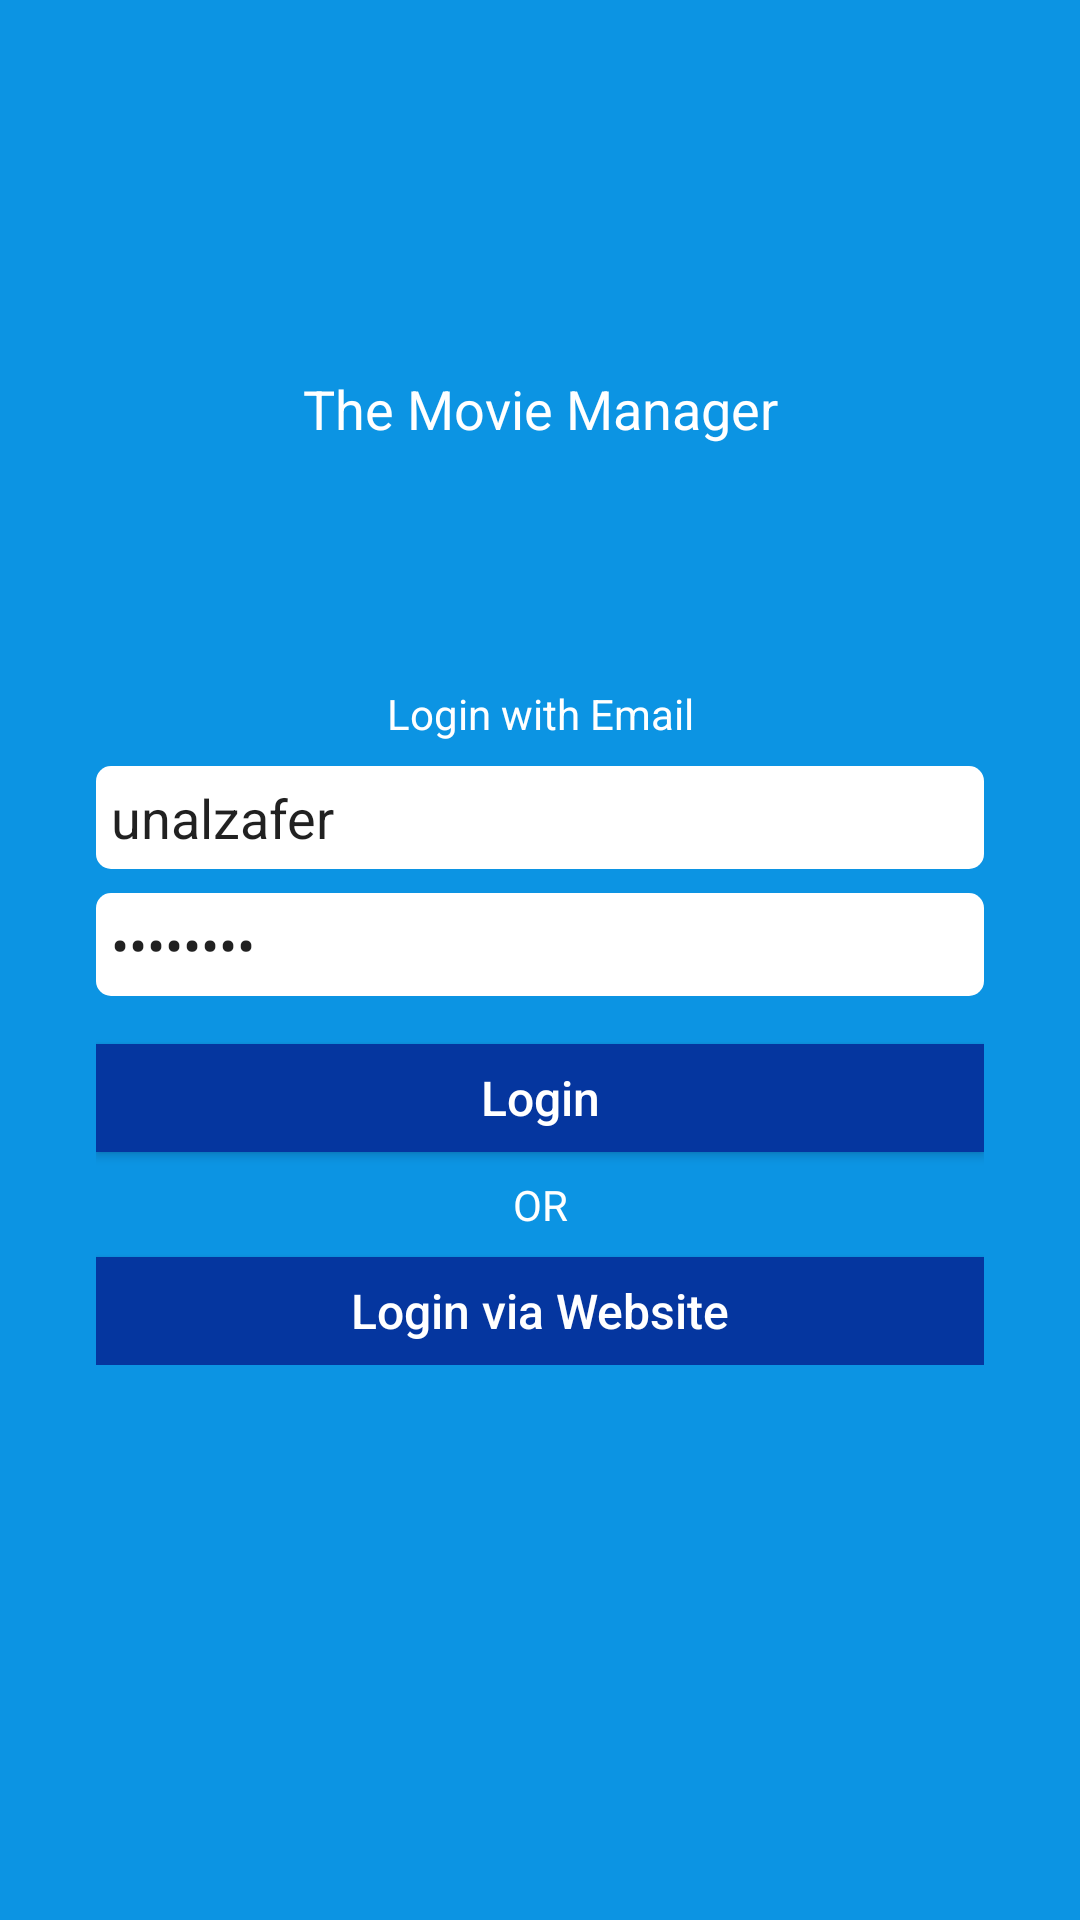

This screen was rendered from an Android layout file. Write that file and the resources it references.
<!-- AndroidManifest.xml: activity theme Theme.NoActionBar -->
<!-- res/layout/activity_login.xml -->
<?xml version="1.0" encoding="utf-8"?>
<layout xmlns:android="http://schemas.android.com/apk/res/android"
    xmlns:app="http://schemas.android.com/apk/res-auto"
    xmlns:tools="http://schemas.android.com/tools">

    <data>

    </data>

    <androidx.core.widget.NestedScrollView
        android:layout_width="match_parent"
        android:layout_height="match_parent"
        android:fillViewport="true">

        <LinearLayout
            android:layout_width="match_parent"
            android:layout_height="match_parent"
            android:background="@color/turquoise_blue"
            android:orientation="vertical">

            <androidx.constraintlayout.widget.ConstraintLayout
                android:id="@+id/container"
                android:layout_width="match_parent"
                android:layout_height="match_parent"
                android:paddingLeft="@dimen/activity_horizontal_margin"
                android:paddingTop="@dimen/activity_vertical_margin"
                android:paddingRight="@dimen/activity_horizontal_margin"
                android:paddingBottom="@dimen/activity_vertical_margin"
                tools:context=".ui.login.ui.login.LoginActivity">


                <androidx.constraintlayout.widget.ConstraintLayout
                    android:id="@+id/clLogo"
                    android:layout_width="0dp"
                    android:layout_height="wrap_content"
                    android:layout_marginStart="16dp"
                    android:layout_marginEnd="16dp"
                    app:layout_constraintEnd_toEndOf="parent"
                    app:layout_constraintStart_toStartOf="parent"
                    app:layout_constraintTop_toTopOf="parent">

                    <ImageView
                        android:id="@+id/imageView"
                        android:layout_width="100dp"
                        android:layout_height="100dp"
                        app:layout_constraintEnd_toEndOf="parent"
                        app:layout_constraintStart_toStartOf="parent"
                        app:layout_constraintTop_toTopOf="parent"
                        app:srcCompat="@drawable/ic_movie_player_clapperboard" />

                    <TextView
                        android:id="@+id/textView"
                        style="@style/Text.Small.White.18"
                        android:layout_width="wrap_content"
                        android:layout_height="wrap_content"
                        android:layout_marginTop="8dp"
                        android:text="@string/app_name"
                        app:layout_constraintEnd_toEndOf="parent"
                        app:layout_constraintStart_toStartOf="parent"
                        app:layout_constraintTop_toBottomOf="@+id/imageView" />

                </androidx.constraintlayout.widget.ConstraintLayout>

                <androidx.constraintlayout.widget.ConstraintLayout
                    android:id="@+id/clLogin"
                    android:layout_width="match_parent"
                    android:layout_height="wrap_content"
                    android:layout_marginStart="16dp"
                    android:layout_marginTop="80dp"
                    android:layout_marginEnd="16dp"
                    app:layout_constraintEnd_toEndOf="parent"
                    app:layout_constraintStart_toStartOf="parent"
                    app:layout_constraintTop_toBottomOf="@+id/clLogo">


                    <TextView
                        android:id="@+id/textView2"
                        style="@style/Text.Small.White.14"
                        android:layout_width="wrap_content"
                        android:layout_height="0dp"
                        android:text="@string/login_with_email"
                        app:layout_constraintEnd_toEndOf="parent"
                        app:layout_constraintStart_toStartOf="parent"
                        app:layout_constraintTop_toTopOf="parent" />

                    <EditText
                        android:id="@+id/username"
                        android:layout_width="0dp"
                        android:layout_height="wrap_content"
                        android:layout_marginTop="8dp"
                        android:background="@drawable/back_edittext_white"
                        android:hint="@string/prompt_email"
                        android:inputType="textEmailAddress"
                        android:selectAllOnFocus="true"
                        android:text="unalzafer"
                        app:layout_constraintEnd_toEndOf="parent"
                        app:layout_constraintStart_toStartOf="parent"
                        app:layout_constraintTop_toBottomOf="@+id/textView2" />

                    <EditText
                        android:id="@+id/password"
                        android:layout_width="0dp"
                        android:layout_height="wrap_content"
                        android:layout_marginTop="8dp"
                        android:background="@drawable/back_edittext_white"
                        android:hint="@string/prompt_password"
                        android:imeActionLabel="@string/action_sign_in_short"
                        android:imeOptions="actionDone"
                        android:inputType="textPassword"
                        android:selectAllOnFocus="true"
                        android:text="tszk1992"
                        app:layout_constraintEnd_toEndOf="parent"
                        app:layout_constraintStart_toStartOf="parent"
                        app:layout_constraintTop_toBottomOf="@+id/username" />

                    <androidx.appcompat.widget.AppCompatButton
                        android:id="@+id/login"
                        style="@style/Text.Small.White.16"
                        android:layout_width="0dp"
                        android:layout_height="@dimen/spacing_36dp"
                        android:layout_gravity="start"
                        android:layout_marginTop="16dp"
                        android:text="@string/action_sign_in"
                        android:background="@color/dark_blue"
                        android:textAllCaps="false"
                        app:layout_constraintEnd_toEndOf="parent"
                        app:layout_constraintStart_toStartOf="parent"
                        app:layout_constraintTop_toBottomOf="@+id/password" />

                    <TextView
                        android:id="@+id/tvOr"
                        style="@style/Text.Small.White.14"
                        android:layout_width="wrap_content"
                        android:layout_height="wrap_content"
                        android:layout_marginTop="8dp"
                        android:text="@string/or"
                        android:enabled="true"
                        android:textAllCaps="true"
                        app:layout_constraintEnd_toEndOf="parent"
                        app:layout_constraintStart_toStartOf="parent"
                        app:layout_constraintTop_toBottomOf="@+id/login" />

                    <androidx.appcompat.widget.AppCompatButton
                        android:id="@+id/login_website"
                        style="@style/Text.Small.White.16"
                        android:layout_width="0dp"
                        android:layout_height="@dimen/spacing_36dp"
                        android:layout_gravity="start"
                        android:layout_marginTop="8dp"
                        android:text="@string/action_sign_in_website"
                        android:textAllCaps="false"
                        android:background="@color/dark_blue"
                        app:layout_constraintEnd_toEndOf="parent"
                        app:layout_constraintStart_toStartOf="parent"
                        app:layout_constraintTop_toBottomOf="@+id/tvOr" />

                </androidx.constraintlayout.widget.ConstraintLayout>

                <ProgressBar
                    android:id="@+id/loading"
                    android:layout_width="wrap_content"
                    android:layout_height="wrap_content"
                    android:layout_gravity="center"
                    android:layout_marginTop="64dp"
                    android:layout_marginBottom="64dp"
                    android:visibility="gone"
                    app:layout_constraintBottom_toBottomOf="parent"
                    app:layout_constraintTop_toTopOf="parent"
                    app:layout_constraintVertical_bias="0.3"
                    tools:ignore="MissingConstraints" />

            </androidx.constraintlayout.widget.ConstraintLayout>


        </LinearLayout>
    </androidx.core.widget.NestedScrollView>
</layout>
<!-- resources referenced by this layout -->
<resources>
  <color name="dark_blue">#05369f</color>
  <color name="turquoise_blue">#0c94e3</color>
  <dimen name="activity_horizontal_margin">16dp</dimen>
  <dimen name="activity_vertical_margin">16dp</dimen>
  <dimen name="spacing_36dp">36dp</dimen>
  <!-- drawable back_edittext_white (drawable) -->
  <?xml version="1.0" encoding="utf-8"?>
  <shape xmlns:android="http://schemas.android.com/apk/res/android" android:id="@+id/listview_background_shape">
      <padding android:left="5dp"
          android:top="5dp"
          android:right="5dp"
          android:bottom="5dp" />
      <corners android:radius="5dp" />
      <solid android:color="#ffffffff" />
  </shape>
  <string name="action_sign_in">Login</string>
  <string name="action_sign_in_short">Sign in</string>
  <string name="action_sign_in_website">Login via Website</string>
  <string name="app_name">The Movie Manager</string>
  <string name="login_with_email">"Login with Email"</string>
  <string name="or">or</string>
  <string name="prompt_email">Email</string>
  <string name="prompt_password">Password</string>
  <style name="Text.Small.White.14" parent="@android:style/TextAppearance.Small">
          <item name="android:textColor">@color/white</item>
          <item name="android:textSize">14sp</item>
      </style>
  <style name="Text.Small.White.16" parent="@android:style/TextAppearance.Small">
          <item name="android:textColor">@color/white</item>
          <item name="android:textSize">16sp</item>
      </style>
  <style name="Text.Small.White.18" parent="@android:style/TextAppearance.Small">
          <item name="android:textColor">@color/white</item>
          <item name="android:textSize">18sp</item>
      </style>
  <style name="Theme.NoActionBar" parent="@style/Theme.AppCompat.Light.NoActionBar">
          
          <item name="colorPrimary">@color/purple_500</item>
          <item name="colorPrimaryVariant">@color/black</item>
          <item name="colorOnPrimary">@color/white</item>
          
          <item name="colorSecondary">@color/teal_200</item>
          <item name="colorSecondaryVariant">@color/teal_700</item>
          <item name="colorOnSecondary">@color/black</item>
          
          <item name="android:statusBarColor" tools:targetApi="l">?attr/colorPrimaryVariant</item>
          
      </style>
  <color name="white">#FFFFFFFF</color>
  <color name="purple_500">#FF6200EE</color>
  <color name="black">#FF000000</color>
  <color name="teal_200">#FF03DAC5</color>
  <color name="teal_700">#FF018786</color>
</resources>
